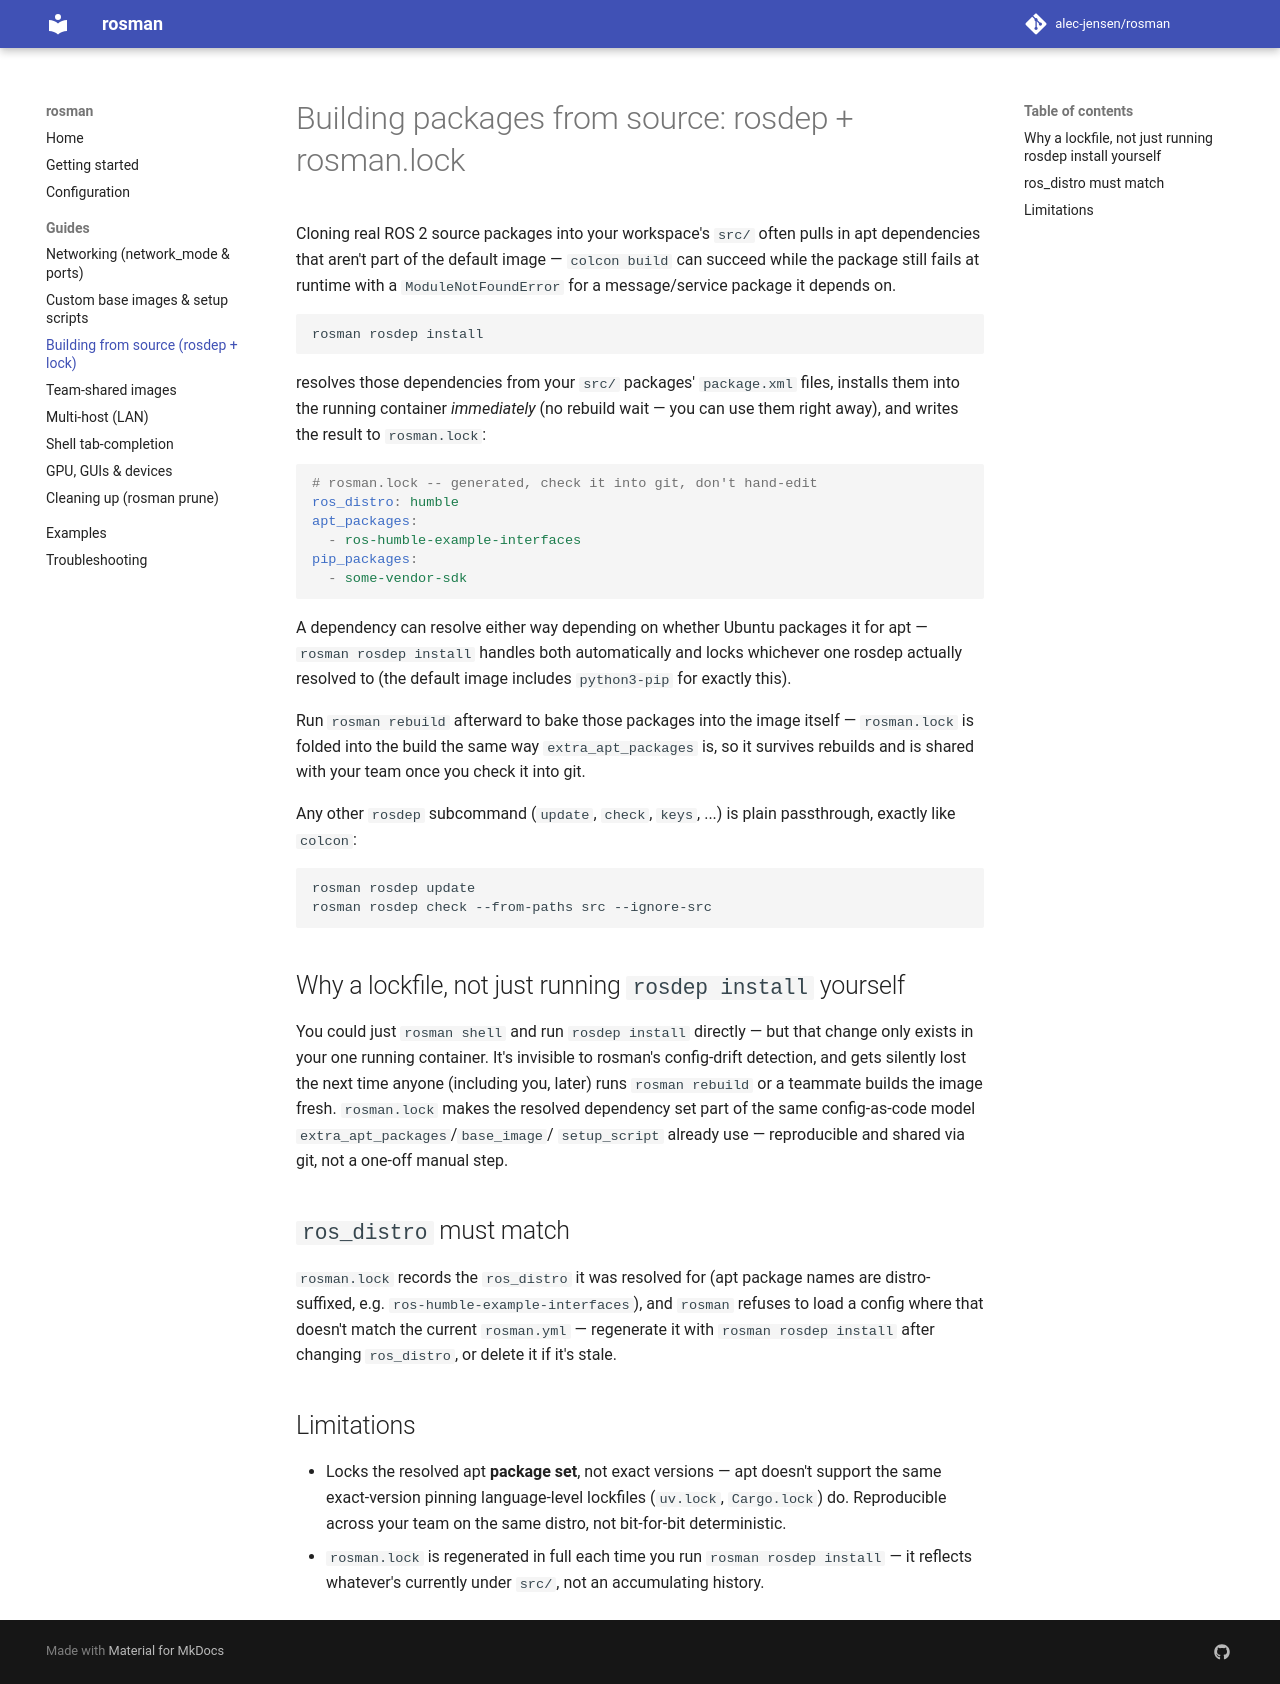

repository: alec-jensen/rosman · page: guides/rosdep-lockfile/index.html · generator: mkdocs

# Building packages from source: rosdep + rosman.lock

Cloning real ROS 2 source packages into your workspace's `src/` often
pulls in apt dependencies that aren't part of the default image —
`colcon build` can succeed while the package still fails at runtime with
a `ModuleNotFoundError` for a message/service package it depends on.

```sh
rosman rosdep install
```

resolves those dependencies from your `src/` packages' `package.xml`
files, installs them into the running container *immediately* (no rebuild
wait — you can use them right away), and writes the result to
`rosman.lock`:

```yaml
# rosman.lock -- generated, check it into git, don't hand-edit
ros_distro: humble
apt_packages:
  - ros-humble-example-interfaces
pip_packages:
  - some-vendor-sdk
```

A dependency can resolve either way depending on whether Ubuntu packages
it for apt — `rosman rosdep install` handles both automatically and locks
whichever one rosdep actually resolved to (the default image includes
`python3-pip` for exactly this).

Run `rosman rebuild` afterward to bake those packages into the image
itself — `rosman.lock` is folded into the build the same way
`extra_apt_packages` is, so it survives rebuilds and is shared with your
team once you check it into git.

Any other `rosdep` subcommand (`update`, `check`, `keys`, ...) is plain
passthrough, exactly like `colcon`:

```sh
rosman rosdep update
rosman rosdep check --from-paths src --ignore-src
```

## Why a lockfile, not just running `rosdep install` yourself

You could just `rosman shell` and run `rosdep install` directly — but that
change only exists in your one running container. It's invisible to
rosman's config-drift detection, and gets silently lost the next time
anyone (including you, later) runs `rosman rebuild` or a teammate builds
the image fresh. `rosman.lock` makes the resolved dependency set part of
the same config-as-code model `extra_apt_packages`/`base_image`/
`setup_script` already use — reproducible and shared via git, not a
one-off manual step.

## `ros_distro` must match

`rosman.lock` records the `ros_distro` it was resolved for (apt package
names are distro-suffixed, e.g. `ros-humble-example-interfaces`), and
`rosman` refuses to load a config where that doesn't match the current
`rosman.yml` — regenerate it with `rosman rosdep install` after changing
`ros_distro`, or delete it if it's stale.

## Limitations

- Locks the resolved apt **package set**, not exact versions — apt
  doesn't support the same exact-version pinning language-level lockfiles
  (`uv.lock`, `Cargo.lock`) do. Reproducible across your team on the same
  distro, not bit-for-bit deterministic.
- `rosman.lock` is regenerated in full each time you run `rosman rosdep
  install` — it reflects whatever's currently under `src/`, not an
  accumulating history.
